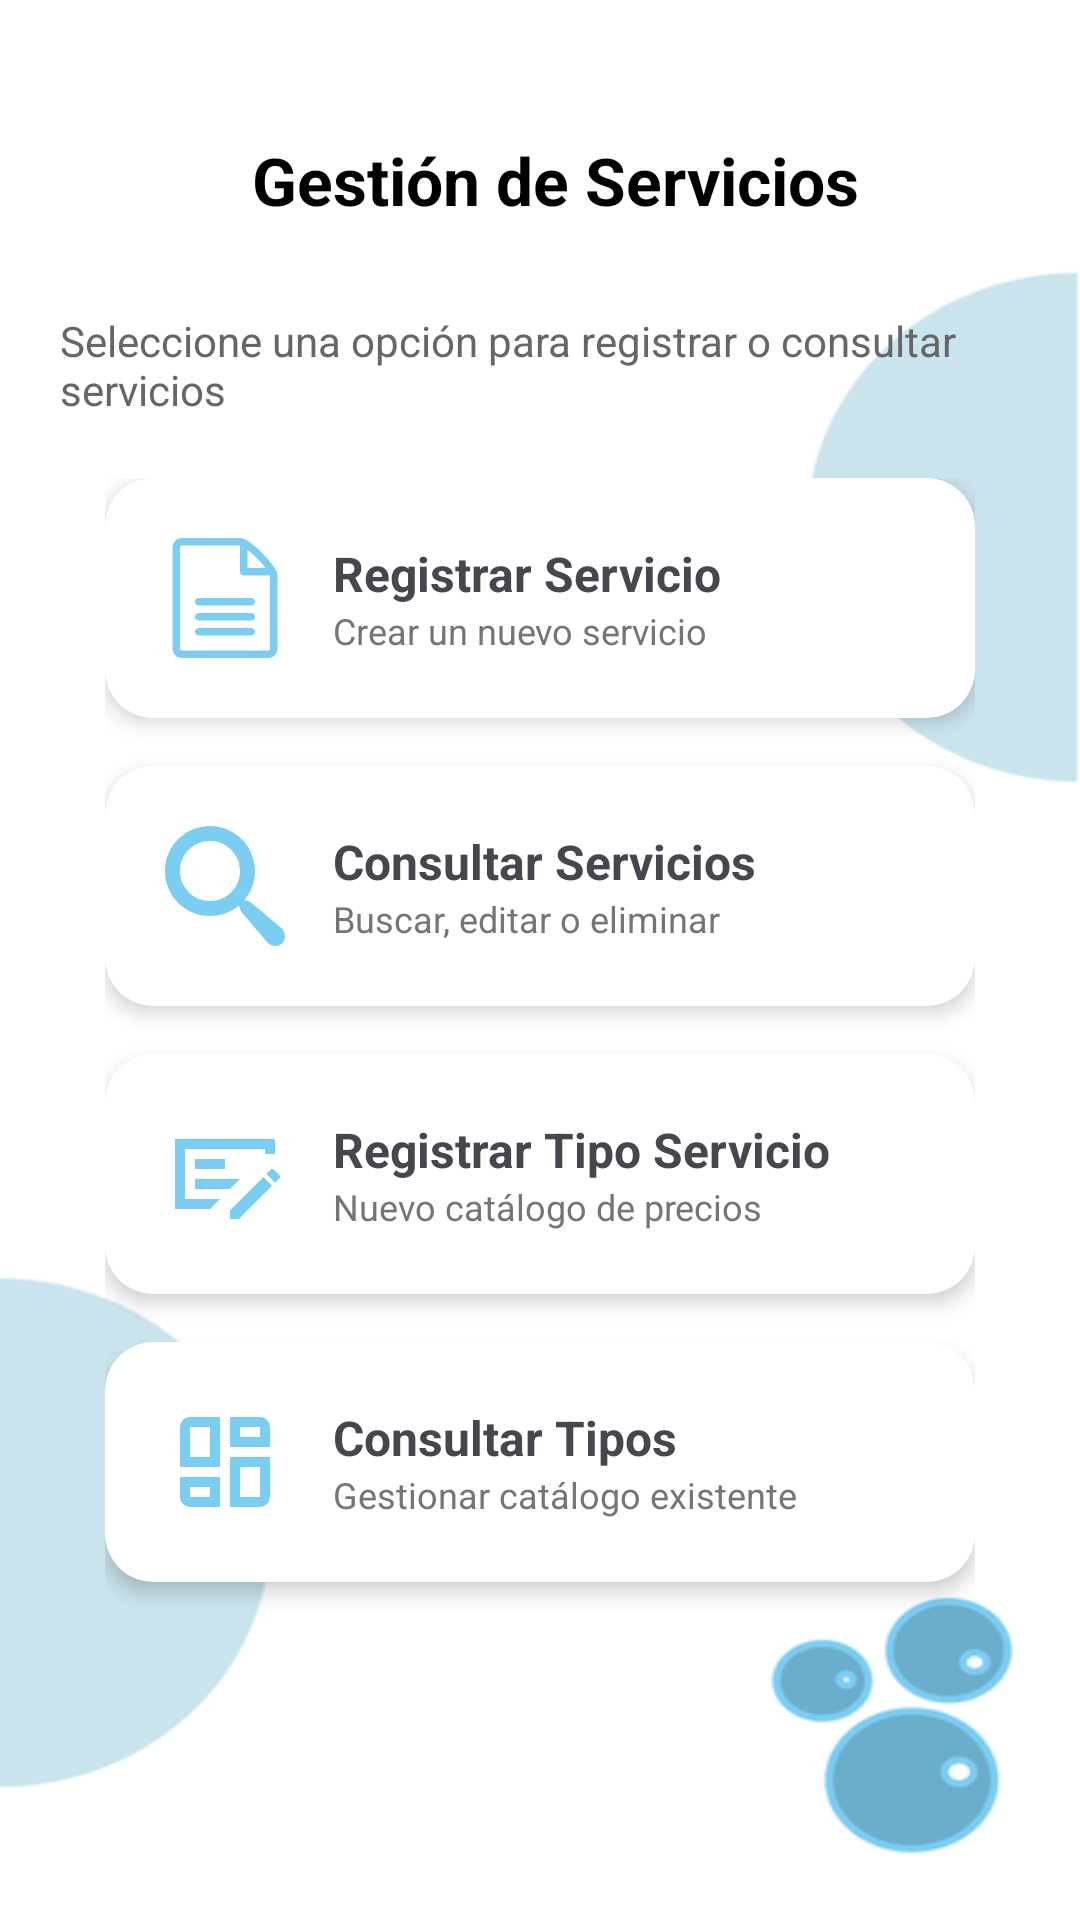

Here is an Android app screen rendered from its layout file. Give the layout XML and the strings, colors and styles it references.
<!-- AndroidManifest.xml: application theme Theme.CarWashApp -->
<!-- res/layout/activity_servicio_menu.xml -->
<?xml version="1.0" encoding="utf-8"?>
<androidx.constraintlayout.widget.ConstraintLayout
    xmlns:android="http://schemas.android.com/apk/res/android"
    xmlns:app="http://schemas.android.com/apk/res-auto"
    xmlns:tools="http://schemas.android.com/tools"
    android:id="@+id/main"
    android:layout_width="match_parent"
    android:layout_height="match_parent"
    android:background="@drawable/background_carwash"
    android:padding="20dp"
    android:fitsSystemWindows="true"
    tools:context=".activities.servicio.servicio_menu">

    <TextView
        android:id="@+id/lblTituloMenu"
        android:layout_width="0dp"
        android:layout_height="wrap_content"
        android:layout_marginStart="16dp"
        android:text="Gestión de Servicios"
        android:textColor="#000000"
        android:textSize="22sp"
        android:textStyle="bold"
        app:layout_constraintBottom_toBottomOf="@id/btnSalir_serv"
        app:layout_constraintEnd_toEndOf="parent"
        app:layout_constraintStart_toEndOf="@id/btnSalir_serv"
        app:layout_constraintTop_toTopOf="@id/btnSalir_serv" />

    <TextView
        android:id="@+id/lblDescripcionMenu"
        android:layout_width="0dp"
        android:layout_height="wrap_content"
        android:layout_marginTop="20dp"
        android:gravity="start"
        android:text="Seleccione una opción para registrar o consultar servicios"
        android:textColor="#666666"
        android:textSize="14sp"
        app:layout_constraintEnd_toEndOf="parent"
        app:layout_constraintStart_toStartOf="parent"
        app:layout_constraintTop_toBottomOf="@id/btnSalir_serv" />

    <LinearLayout
        android:id="@+id/containerTarjetas"
        android:layout_width="0dp"
        android:layout_height="0dp"
        android:layout_marginTop="20dp"
        android:layout_marginHorizontal="15dp"
        android:orientation="vertical"
        app:layout_constraintBottom_toBottomOf="parent"
        app:layout_constraintEnd_toEndOf="parent"
        app:layout_constraintStart_toStartOf="parent"
        app:layout_constraintTop_toBottomOf="@id/lblDescripcionMenu">

        <androidx.cardview.widget.CardView
            android:id="@+id/home_serv_registrar"
            android:layout_width="match_parent"
            android:layout_height="wrap_content"
            android:layout_marginBottom="16dp"
            android:clickable="true"
            android:focusable="true"
            android:foreground="?android:attr/selectableItemBackground"
            app:cardCornerRadius="16dp"
            app:cardElevation="4dp">

            <LinearLayout
                android:layout_width="match_parent"
                android:layout_height="wrap_content"
                android:gravity="center_vertical"
                android:orientation="horizontal"
                android:padding="20dp">

                <ImageView
                    android:layout_width="40dp"
                    android:layout_height="40dp"
                    android:src="@drawable/ic_registrar_serv"
                    app:tint="@color/titleColor" />

                <LinearLayout
                    android:layout_width="match_parent"
                    android:layout_height="wrap_content"
                    android:layout_marginStart="16dp"
                    android:orientation="vertical">

                    <TextView
                        android:layout_width="wrap_content"
                        android:layout_height="wrap_content"
                        android:text="Registrar Servicio"
                        android:textSize="16sp"
                        android:textStyle="bold" />

                    <TextView
                        android:layout_width="wrap_content"
                        android:layout_height="wrap_content"
                        android:text="Crear un nuevo servicio"
                        android:textColor="#757575"
                        android:textSize="12sp" />
                </LinearLayout>
            </LinearLayout>
        </androidx.cardview.widget.CardView>

        <androidx.cardview.widget.CardView
            android:id="@+id/home_consultar_serv"
            android:layout_width="match_parent"
            android:layout_height="wrap_content"
            android:layout_marginBottom="16dp"
            android:clickable="true"
            android:focusable="true"
            android:foreground="?android:attr/selectableItemBackground"
            app:cardCornerRadius="16dp"
            app:cardElevation="4dp">

            <LinearLayout
                android:layout_width="match_parent"
                android:layout_height="wrap_content"
                android:gravity="center_vertical"
                android:orientation="horizontal"
                android:padding="20dp">

                <ImageView
                    android:layout_width="40dp"
                    android:layout_height="40dp"
                    android:src="@drawable/ic_consultar_serv"
                    app:tint="@color/titleColor" />

                <LinearLayout
                    android:layout_width="match_parent"
                    android:layout_height="wrap_content"
                    android:layout_marginStart="16dp"
                    android:orientation="vertical">

                    <TextView
                        android:layout_width="wrap_content"
                        android:layout_height="wrap_content"
                        android:text="Consultar Servicios"
                        android:textSize="16sp"
                        android:textStyle="bold" />

                    <TextView
                        android:layout_width="wrap_content"
                        android:layout_height="wrap_content"
                        android:text="Buscar, editar o eliminar"
                        android:textColor="#757575"
                        android:textSize="12sp" />
                </LinearLayout>
            </LinearLayout>
        </androidx.cardview.widget.CardView>

        <androidx.cardview.widget.CardView
            android:id="@+id/card_registrar_catalogo"
            android:layout_width="match_parent"
            android:layout_height="wrap_content"
            android:layout_marginBottom="16dp"
            android:clickable="true"
            android:focusable="true"
            android:foreground="?android:attr/selectableItemBackground"
            app:cardCornerRadius="16dp"
            app:cardElevation="4dp">

            <LinearLayout
                android:layout_width="match_parent"
                android:layout_height="wrap_content"
                android:gravity="center_vertical"
                android:orientation="horizontal"
                android:padding="20dp">

                <ImageView
                    android:layout_width="40dp"
                    android:layout_height="40dp"
                    app:srcCompat="@drawable/ic_reg_catalog"
                    app:tint="@color/titleColor" />

                <LinearLayout
                    android:layout_width="match_parent"
                    android:layout_height="wrap_content"
                    android:layout_marginStart="16dp"
                    android:orientation="vertical">

                    <TextView
                        android:layout_width="wrap_content"
                        android:layout_height="wrap_content"
                        android:text="Registrar Tipo Servicio"
                        android:textSize="16sp"
                        android:textStyle="bold" />

                    <TextView
                        android:layout_width="wrap_content"
                        android:layout_height="wrap_content"
                        android:text="Nuevo catálogo de precios"
                        android:textColor="#757575"
                        android:textSize="12sp" />
                </LinearLayout>
            </LinearLayout>
        </androidx.cardview.widget.CardView>

        <androidx.cardview.widget.CardView
            android:id="@+id/card_consultar_catalogo"
            android:layout_width="match_parent"
            android:layout_height="wrap_content"
            android:clickable="true"
            android:focusable="true"
            android:foreground="?android:attr/selectableItemBackground"
            app:cardCornerRadius="16dp"
            app:cardElevation="4dp">

            <LinearLayout
                android:layout_width="match_parent"
                android:layout_height="wrap_content"
                android:gravity="center_vertical"
                android:orientation="horizontal"
                android:padding="20dp">

                <ImageView
                    android:layout_width="40dp"
                    android:layout_height="40dp"
                    app:srcCompat="@drawable/ic_con_catalog"
                    app:tint="@color/titleColor" />

                <LinearLayout
                    android:layout_width="match_parent"
                    android:layout_height="wrap_content"
                    android:layout_marginStart="16dp"
                    android:orientation="vertical">

                    <TextView
                        android:layout_width="wrap_content"
                        android:layout_height="wrap_content"
                        android:text="Consultar Tipos"
                        android:textSize="16sp"
                        android:textStyle="bold" />

                    <TextView
                        android:layout_width="wrap_content"
                        android:layout_height="wrap_content"
                        android:text="Gestionar catálogo existente"
                        android:textColor="#757575"
                        android:textSize="12sp" />
                </LinearLayout>
            </LinearLayout>
        </androidx.cardview.widget.CardView>

    </LinearLayout>

    <ImageButton
        android:id="@+id/btnSalir_serv"
        android:layout_width="48dp"
        android:layout_height="48dp"
        android:layout_marginTop="16dp"
        android:background="?attr/selectableItemBackgroundBorderless"
        android:contentDescription="Regresar"
        android:elevation="10dp"
        android:src="@drawable/ic_arrow_back"
        app:layout_constraintStart_toStartOf="parent"
        app:layout_constraintTop_toTopOf="parent" />

</androidx.constraintlayout.widget.ConstraintLayout>
<!-- resources referenced by this layout -->
<resources>
  <color name="titleColor">#7CCDF2</color>
  <!-- drawable background_carwash: png bitmap (drawable, 18136 bytes) -->
  <!-- drawable ic_con_catalog (drawable) -->
  <vector xmlns:android="http://schemas.android.com/apk/res/android"
      android:width="24dp"
      android:height="24dp"
      android:viewportWidth="960"
      android:viewportHeight="960">
    <path
        android:pathData="M120,520v-320q0,-33 23.5,-56.5T200,120h240v400L120,520ZM360,440ZM520,120h240q33,0 56.5,23.5T840,200v160L520,360v-240ZM520,840v-400h320v320q0,33 -23.5,56.5T760,840L520,840ZM120,600h320v240L200,840q-33,0 -56.5,-23.5T120,760v-160ZM360,680ZM600,280ZM600,520ZM200,440h160v-240L200,200v240ZM600,280h160v-80L600,200v80ZM600,520v240h160v-240L600,520ZM200,680v80h160v-80L200,680Z"
        android:fillColor="#e3e3e3"/>
  </vector>
  <!-- drawable ic_consultar_serv (drawable) -->
  <vector xmlns:android="http://schemas.android.com/apk/res/android"
      android:width="512dp"
      android:height="512dp"
      android:viewportWidth="512"
      android:viewportHeight="512">
    <path
        android:fillColor="#FF000000"
        android:pathData="M496.13,435.7l-121.28,-103.15c-12.54,-11.28 -25.94,-16.46 -36.78,-15.96 28.63,-33.53 45.92,-77.04 45.92,-124.59 0,-106.04 -85.96,-192 -192,-192s-192,85.96 -192,192 85.96,192 192,192c47.55,0 91.05,-17.29 124.59,-45.92 -0.5,10.83 4.68,24.24 15.96,36.78l103.15,121.28c17.66,19.62 46.51,21.28 64.11,3.68s15.95,-46.45 -3.68,-64.11zM192,320c-70.69,0 -128,-57.31 -128,-128s57.31,-128 128,-128 128,57.31 128,128 -57.31,128 -128,128z"/>
  </vector>
  <!-- drawable ic_reg_catalog (drawable) -->
  <vector xmlns:android="http://schemas.android.com/apk/res/android"
      android:width="24dp"
      android:height="24dp"
      android:viewportWidth="960"
      android:viewportHeight="960">
    <path
        android:pathData="M240,600h280l80,-80L240,520v80ZM240,440h240v-80L240,360v80ZM160,280v400h280l-80,80L80,760v-560h800v120h-80v-40L160,280ZM916,492q5,5 5,11t-5,11l-36,36 -70,-70 36,-36q5,-5 11,-5t11,5l48,48ZM520,840v-70l266,-266 70,70 -266,266h-70ZM160,280v400,-400Z"
        android:fillColor="#e3e3e3"/>
  </vector>
  <!-- drawable ic_registrar_serv (drawable) -->
  <vector xmlns:android="http://schemas.android.com/apk/res/android"
      android:width="512dp"
      android:height="512dp"
      android:viewportWidth="512"
      android:viewportHeight="512">
    <path
        android:fillColor="#FF000000"
        android:pathData="M458.9,114.54c-11.11,-15.15 -26.59,-32.85 -43.59,-49.85s-34.71,-32.48 -49.85,-43.59c-25.79,-18.91 -38.3,-21.1 -45.46,-21.1h-248c-22.06,0 -40,17.94 -40,40v432c0,22.06 17.94,40 40,40h368c22.06,0 40,-17.94 40,-40v-312c0,-7.17 -2.19,-19.67 -21.1,-45.46zM392.69,87.31c15.35,15.35 27.4,29.2 36.29,40.69h-76.98v-76.97c11.49,8.89 25.34,20.94 40.69,36.29zM448,472c0,4.34 -3.66,8 -8,8h-368c-4.34,0 -8,-3.66 -8,-8v-432c0,-4.34 3.66,-8 8,-8 0,0 247.98,-0 248,0v112c0,8.84 7.16,16 16,16h112v312z"/>
    <path
        android:fillColor="#FF000000"
        android:pathData="M368,416h-224c-8.84,0 -16,-7.16 -16,-16s7.16,-16 16,-16h224c8.84,0 16,7.16 16,16s-7.16,16 -16,16z"/>
    <path
        android:fillColor="#FF000000"
        android:pathData="M368,352h-224c-8.84,0 -16,-7.16 -16,-16s7.16,-16 16,-16h224c8.84,0 16,7.16 16,16s-7.16,16 -16,16z"/>
    <path
        android:fillColor="#FF000000"
        android:pathData="M368,288h-224c-8.84,0 -16,-7.16 -16,-16s7.16,-16 16,-16h224c8.84,0 16,7.16 16,16s-7.16,16 -16,16z"/>
  </vector>
  <style name="Theme.CarWashApp" parent="Base.Theme.CarWashApp" />
  <style name="Base.Theme.CarWashApp" parent="Theme.Material3.DayNight">
          
          
      </style>
</resources>
